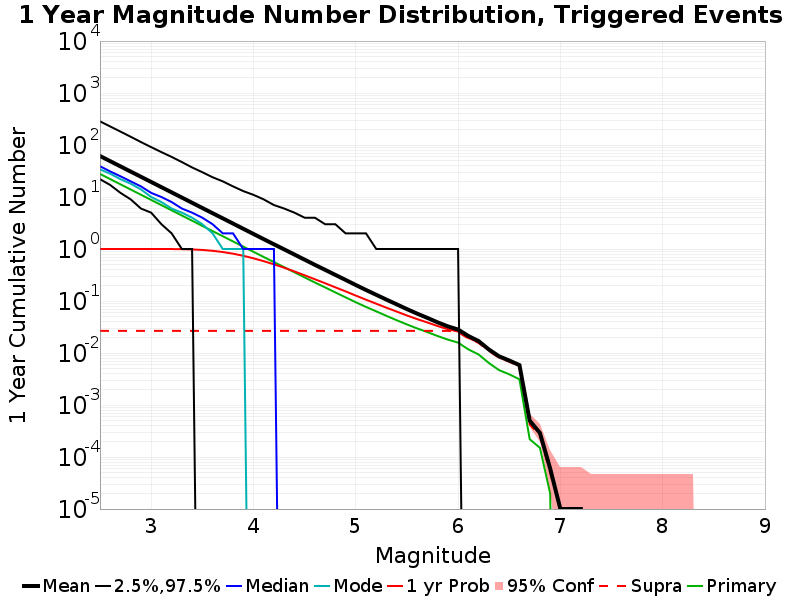

The data file committed next to this chart (first rows):
Mag, Mean, 2.5 %ile, 97.5 %ile, Median, Mode, 1 yr Probability, 1 yr Supra-Seis Prob, Primary Aftershocks Mean
2.5, 61.44, 22.0, 285.0, 39.0, 34.0, 1.0, 0.0267, 27.77
2.6, 48.82, 17.0, 227.0, 31.0, 28.0, 1.0, 0.0267, 22.07
2.7, 38.79, 12.0, 181.0, 25.0, 22.0, 1.0, 0.0267, 17.53
2.8, 30.82, 9.0, 144.0, 20.0, 18.0, 1.0, 0.0267, 13.92
2.9, 24.49, 6.0, 114.0, 16.0, 14.0, 1, 0.0267, 11.06
3.0, 19.45, 5.0, 91.0, 12.0, 10.0, 0.9999, 0.0267, 8.788
3.1, 15.46, 3.0, 73.0, 10.0, 8.0, 0.9996, 0.0267, 6.985
3.2, 12.28, 2.0, 59.0, 8.0, 6.0, 0.998, 0.0267, 5.549
3.3, 9.754, 1.0, 47.0, 6.0, 5.0, 0.9928, 0.0267, 4.407
3.4, 7.744, 1.0, 37.0, 5.0, 4.0, 0.9808, 0.0267, 3.501
3.5, 6.148, 0.0, 30.0, 4.0, 3.0, 0.9588, 0.0267, 2.781
3.6, 4.885, 0.0, 24.0, 3.0, 2.0, 0.9237, 0.0267, 2.21
3.7, 3.886, 0.0, 20.0, 2.0, 1.0, 0.874, 0.0267, 1.759
3.8, 3.088, 0.0, 16.0, 2.0, 1.0, 0.8128, 0.0267, 1.399
3.9, 2.45, 0.0, 13.0, 1.0, 1.0, 0.7401, 0.0267, 1.111
4.0, 1.947, 0.0, 11.0, 1.0, 0.0, 0.6622, 0.0267, 0.8833
4.1, 1.546, 0.0, 9.0, 1.0, 0.0, 0.5834, 0.0267, 0.7026
4.2, 1.232, 0.0, 7.0, 1.0, 0.0, 0.5072, 0.0267, 0.5596
4.3, 0.983, 0.0, 6.0, 0.0, 0.0, 0.4362, 0.0267, 0.4479
4.4, 0.7832, 0.0, 5.0, 0.0, 0.0, 0.3706, 0.0267, 0.3567
4.5, 0.6233, 0.0, 4.0, 0.0, 0.0, 0.3126, 0.0267, 0.2844
4.6, 0.4964, 0.0, 4.0, 0.0, 0.0, 0.262, 0.0267, 0.2267
4.7, 0.3977, 0.0, 3.0, 0.0, 0.0, 0.2198, 0.0267, 0.1828
4.8, 0.3178, 0.0, 3.0, 0.0, 0.0, 0.1834, 0.0267, 0.1462
4.9, 0.2545, 0.0, 2.0, 0.0, 0.0, 0.1533, 0.0267, 0.1176
5.0, 0.2031, 0.0, 2.0, 0.0, 0.0, 0.1272, 0.0267, 0.09465
5.1, 0.1628, 0.0, 2.0, 0.0, 0.0, 0.1058, 0.0267, 0.07697
5.2, 0.1316, 0.0, 1.0, 0.0, 0.0, 0.08868, 0.0267, 0.06319
5.3, 0.1061, 0.0, 1.0, 0.0, 0.0, 0.0742, 0.0267, 0.05174
5.4, 0.08631, 0.0, 1.0, 0.0, 0.0, 0.06253, 0.0267, 0.04268
5.5, 0.06984, 0.0, 1.0, 0.0, 0.0, 0.05266, 0.0267, 0.03543
5.6, 0.05714, 0.0, 1.0, 0.0, 0.0, 0.04486, 0.0267, 0.02967
5.7, 0.04731, 0.0, 1.0, 0.0, 0.0, 0.03863, 0.0267, 0.02523
5.8, 0.03884, 0.0, 1.0, 0.0, 0.0, 0.03298, 0.0267, 0.02121
5.9, 0.03253, 0.0, 1.0, 0.0, 0.0, 0.02871, 0.0267, 0.01809
6.0, 0.02827, 0.0, 1.0, 0.0, 0.0, 0.02585, 0.02528, 0.01585
6.1, 0.02124, 0.0, 0.0, 0.0, 0.0, 0.01949, 0.01903, 0.01173
6.2, 0.01698, 0.0, 0.0, 0.0, 0.0, 0.01608, 0.01565, 0.00938
6.3, 0.01173, 0.0, 0.0, 0.0, 0.0, 0.01127, 0.01094, 0.00644
6.4, 0.00864, 0.0, 0.0, 0.0, 0.0, 0.00837, 0.00812, 0.00469
6.5, 0.00717, 0.0, 0.0, 0.0, 0.0, 0.00704, 0.00681, 0.00389
6.6, 0.00585, 0.0, 0.0, 0.0, 0.0, 0.00579, 0.00565, 0.00312
6.7, 5.0E-4, 0.0, 0.0, 0.0, 0.0, 5.0E-4, 4.2E-4, 2.2E-4
6.8, 2.9E-4, 0.0, 0.0, 0.0, 0.0, 2.9E-4, 2.6E-4, 1.5E-4
6.9, 6.0E-5, 0.0, 0.0, 0.0, 0.0, 6.0E-5, 5.0E-5, 2.0E-5
7.0, 1.0E-5, 0.0, 0.0, 0.0, 0.0, 1.0E-5, 1.0E-5, 0.0
7.1, 1.0E-5, 0.0, 0.0, 0.0, 0.0, 1.0E-5, 1.0E-5, 0.0
7.2, 1.0E-5, 0.0, 0.0, 0.0, 0.0, 1.0E-5, 1.0E-5, 0.0
7.3, 0.0, 0.0, 0.0, 0.0, 0.0, 0.0, 0.0, 0.0
7.4, 0.0, 0.0, 0.0, 0.0, 0.0, 0.0, 0.0, 0.0
7.5, 0.0, 0.0, 0.0, 0.0, 0.0, 0.0, 0.0, 0.0
7.6, 0.0, 0.0, 0.0, 0.0, 0.0, 0.0, 0.0, 0.0
7.7, 0.0, 0.0, 0.0, 0.0, 0.0, 0.0, 0.0, 0.0
7.8, 0.0, 0.0, 0.0, 0.0, 0.0, 0.0, 0.0, 0.0
7.9, 0.0, 0.0, 0.0, 0.0, 0.0, 0.0, 0.0, 0.0
8.0, 0.0, 0.0, 0.0, 0.0, 0.0, 0.0, 0.0, 0.0
8.1, 0.0, 0.0, 0.0, 0.0, 0.0, 0.0, 0.0, 0.0
8.2, 0.0, 0.0, 0.0, 0.0, 0.0, 0.0, 0.0, 0.0
8.3, 0.0, 0.0, 0.0, 0.0, 0.0, 0.0, 0.0, 0.0
8.4, 0.0, 0.0, 0.0, 0.0, 0.0, 0.0, 0.0, 0.0
... 6 more rows
